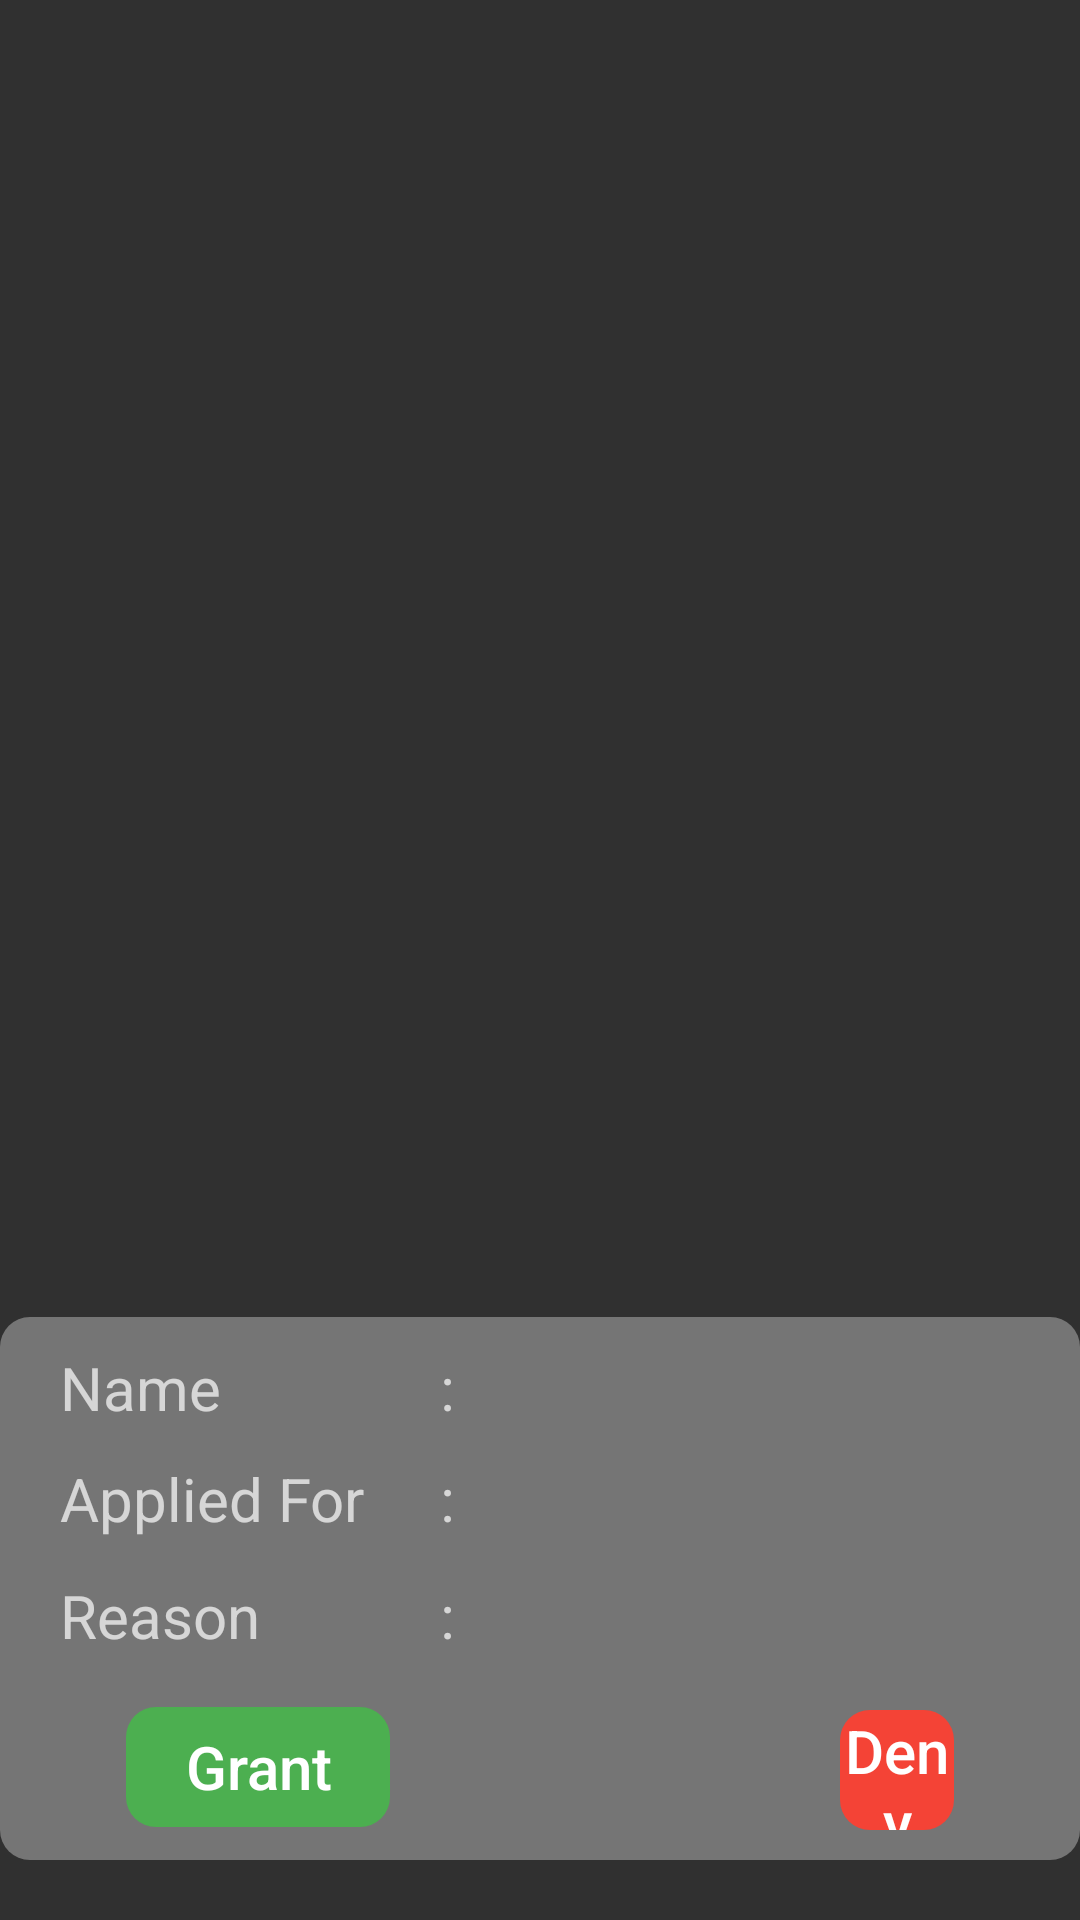

Produce the Android XML layout that renders to this screen, including the resource entries it uses.
<!-- AndroidManifest.xml: application theme Theme.Design.NoActionBar -->
<!-- res/layout/teacher_leave_acceptance_recycler.xml -->
<?xml version="1.0" encoding="utf-8"?>
<androidx.constraintlayout.widget.ConstraintLayout xmlns:android="http://schemas.android.com/apk/res/android"
    xmlns:app="http://schemas.android.com/apk/res-auto"
    xmlns:tools="http://schemas.android.com/tools"
    android:layout_width="match_parent"
    android:layout_height="wrap_content">

    <RelativeLayout
        android:id="@+id/teacherLeaveAcceptanceLayout"
        android:layout_width="match_parent"
        android:paddingBottom="10dp"
        android:layout_height="wrap_content"
        android:background="@drawable/student_main_tab_layouts"
        app:layout_constraintBottom_toBottomOf="parent"
        app:layout_constraintEnd_toEndOf="parent"
        android:layout_marginBottom="20dp"
        app:layout_constraintStart_toStartOf="parent">

        <TableLayout
            android:id="@+id/knowLeaveStatusTable"
            android:layout_width="match_parent"
            android:layout_height="wrap_content">

            <TableRow android:layout_marginTop="10dp">

                <TextView
                    android:paddingStart="20dp"
                    android:text="Name"
                    android:textSize="20sp" />

                <TextView
                    android:paddingStart="20dp"
                    android:text=" : "
                    android:textSize="20sp" />

                <TextView
                    android:id="@+id/nameOfLeaveAppliedStudent"
                    android:layout_width="match_parent"
                    android:layout_height="wrap_content"
                    android:layout_alignParentStart="true"
                    android:layout_alignParentTop="true"
                    android:layout_alignParentEnd="true"
                    android:layout_marginStart="12dp"
                    android:layout_marginEnd="9dp"
                    android:textAlignment="textStart"
                    android:textSize="20sp" />
            </TableRow>

            <TableRow android:layout_marginTop="10dp">

                <TextView
                    android:paddingStart="20dp"
                    android:text="Applied For"
                    android:textSize="20sp" />

                <TextView
                    android:paddingStart="20dp"
                    android:text=" : "
                    android:textSize="20sp" />

                <TextView
                    android:id="@+id/dateOfLeaveAppliedStudent"
                    android:layout_width="350dp"
                    android:layout_height="wrap_content"
                    android:layout_below="@+id/leaveApprovedFor"
                    android:layout_alignParentStart="true"
                    android:layout_alignParentEnd="true"
                    android:layout_marginStart="10dp"
                    android:layout_marginEnd="11dp"
                    android:layout_marginBottom="2dp"
                    android:textSize="20sp" />

            </TableRow>
            <TableRow android:layout_marginTop="10dp">

                <TextView
                    android:paddingStart="20dp"
                    android:text="Reason"
                    android:textSize="20sp" />

                <TextView
                    android:paddingStart="20dp"
                    android:text=" : "
                    android:textSize="20sp" />

                <TextView
                    android:id="@+id/ReasonForLeaveAppliedStudent"
                    android:layout_width="350dp"
                    android:layout_height="wrap_content"
                    android:layout_below="@+id/leaveApprovedFor"
                    android:layout_alignParentStart="true"
                    android:layout_alignParentEnd="true"
                    android:layout_marginStart="10dp"
                    android:layout_marginEnd="11dp"
                    android:layout_marginBottom="2dp"
                    android:textSize="20sp" />

            </TableRow>


        </TableLayout>

        <Button
            android:id="@+id/leaveAllowButton"
            android:layout_width="wrap_content"
            android:layout_height="40dp"
            android:layout_below="@+id/knowLeaveStatusTable"
            android:layout_alignParentStart="true"
            android:layout_marginStart="42dp"
            android:layout_marginTop="15dp"
            android:background="@drawable/rounded_corner_button"
            android:text="Grant"
            android:backgroundTint="@color/grant"
            android:textAllCaps="false"
            android:textSize="20sp" />

        <Button
            android:id="@+id/leaveDenyButton"
            android:layout_width="wrap_content"
            android:layout_height="40dp"
            android:layout_below="@+id/knowLeaveStatusTable"
            android:layout_alignParentStart="true"
            android:layout_alignParentEnd="true"
            android:layout_marginStart="280dp"
            android:layout_marginTop="16dp"
            android:layout_marginEnd="42dp"
            android:layout_toEndOf="@+id/leaveAllowButton"
            android:backgroundTint="@color/deny"
            android:background="@drawable/rounded_corner_button"
            android:text="Deny"
            android:textAllCaps="false"
            android:textSize="20sp" />

    </RelativeLayout>


</androidx.constraintlayout.widget.ConstraintLayout>
<!-- resources referenced by this layout -->
<resources>
  <color name="deny">#F44336</color>
  <color name="grant">#4CAF50</color>
  <!-- drawable rounded_corner_button (drawable) -->
  <?xml version="1.0" encoding="utf-8"?>
  <shape xmlns:android="http://schemas.android.com/apk/res/android">
  
      <corners android:topRightRadius="10dp"
          android:topLeftRadius="10dp"
          android:bottomRightRadius="10dp"
          android:bottomLeftRadius="10dp"/>
  
  </shape>
  <!-- drawable student_main_tab_layouts (drawable) -->
  <?xml version="1.0" encoding="utf-8"?>
  <shape xmlns:android="http://schemas.android.com/apk/res/android">
  
      <solid android:color="#55FFFFFF"/>
  
      <corners android:bottomLeftRadius="10dp"
          android:bottomRightRadius="10dp"
          android:topLeftRadius="10dp"
          android:topRightRadius="10dp"/>
  
  
  </shape>
</resources>
